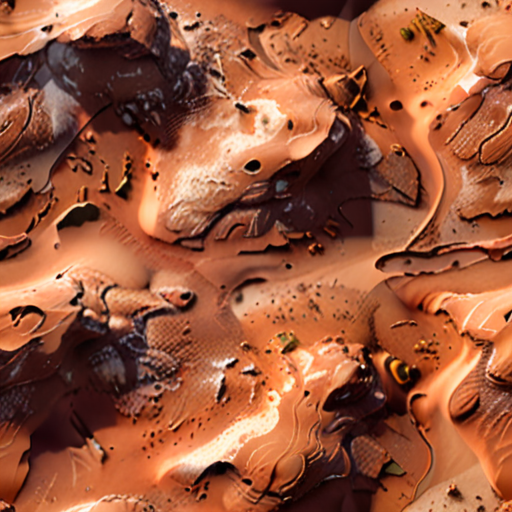
Generation parameters embedded in this image by AUTOMATIC1111 Stable Diffusion web UI or a fork of it (Forge, ...) (PNG 'parameters' text chunk):
((photorealistic)) ((3D)) seamless desert texture map <lora:add-detail-xl:.5>  <lora:xl_more_art-full_v1:1.2>
Negative prompt: negativeXL_D
Steps: 40, Sampler: DPM++ 2M, Schedule type: Karras, CFG scale: 7, Seed: 4047199284, Size: 512x512, Model hash: 4496b36d48, Model: dreamshaperXL_v21TurboDPMSDE, Lora hashes: "add-detail-xl: 9c783c8ce46c, xl_more_art-full_v1: fe3b4816be83", Version: v1.9.4